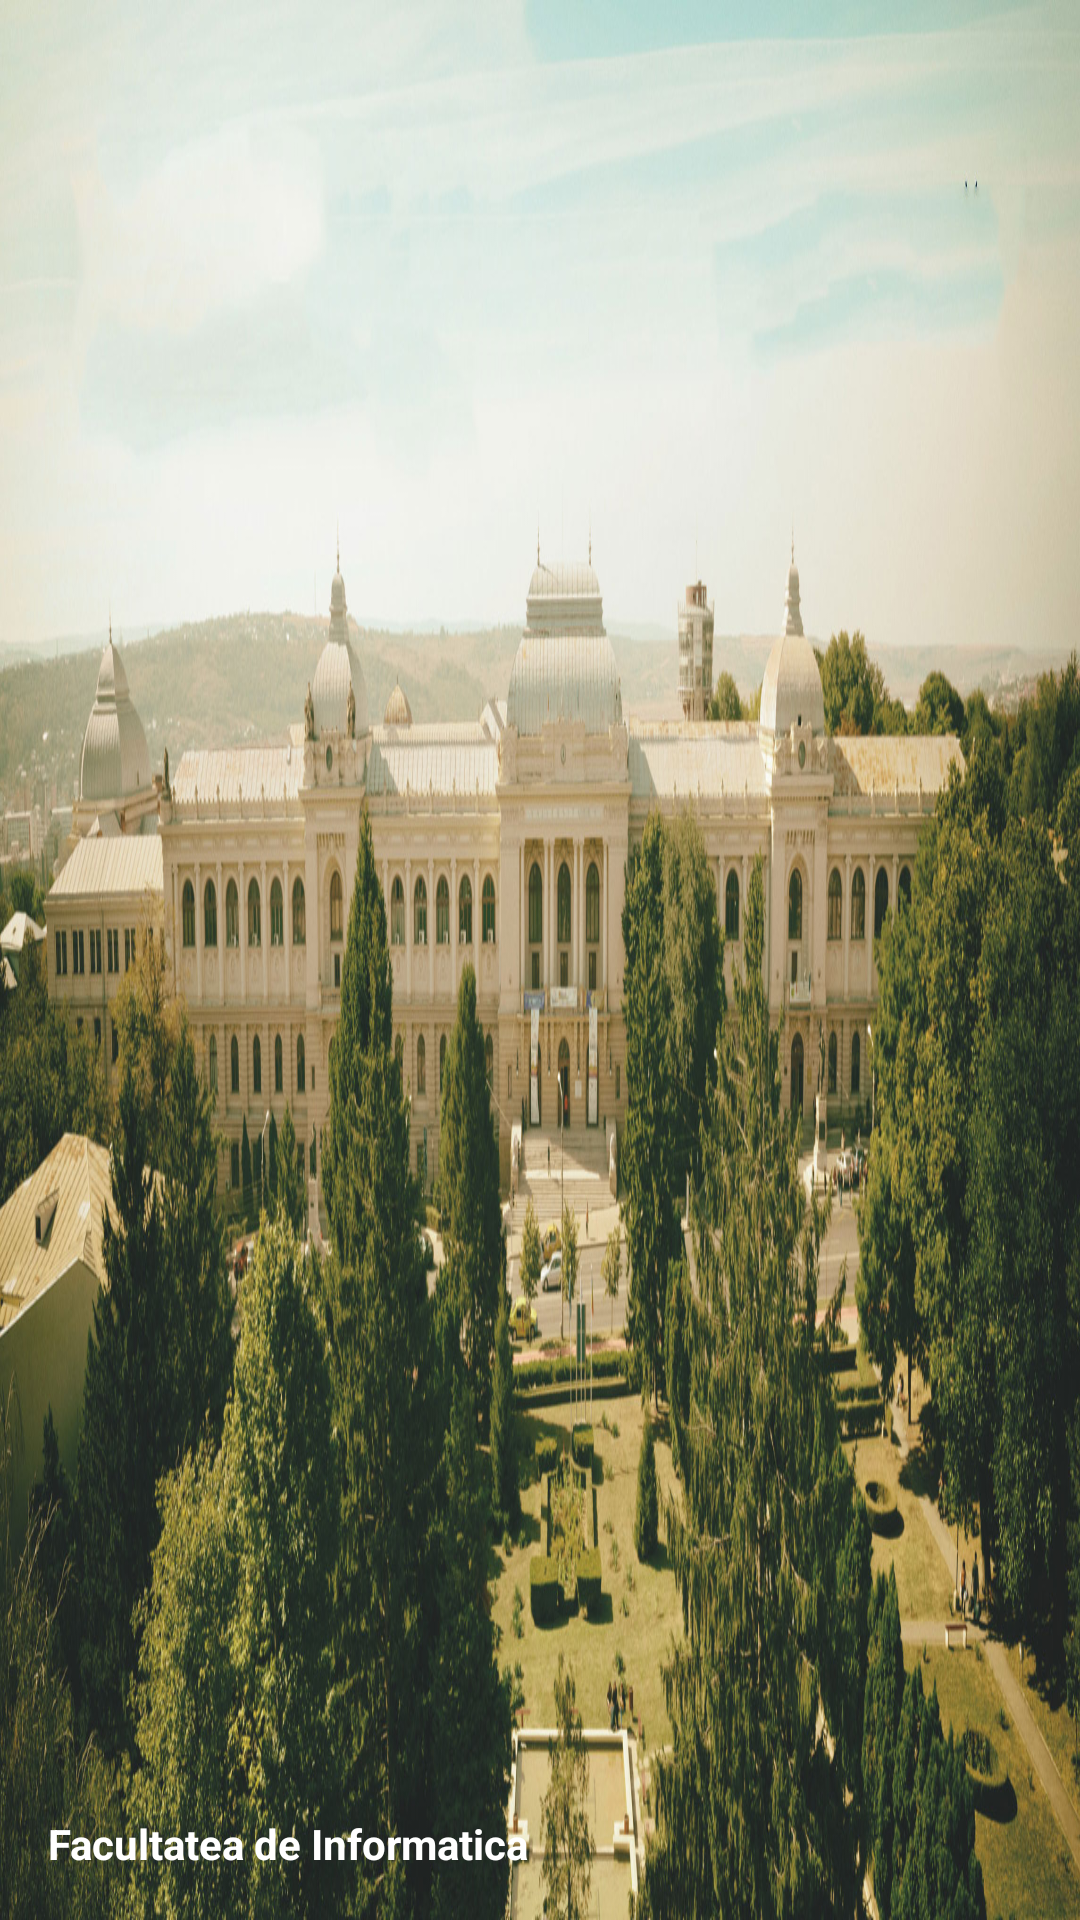

Android layout source for this screen:
<!-- AndroidManifest.xml: application theme AppTheme -->
<!-- res/layout/nav_header.xml -->
<?xml version="1.0" encoding="utf-8"?>
<LinearLayout xmlns:android="http://schemas.android.com/apk/res/android"
    android:layout_width="match_parent"
    android:layout_height="176dp"
    android:background="@drawable/building"
    android:gravity="bottom"
    android:orientation="vertical"
    android:padding="16dp"
    android:theme="@style/ThemeOverlay.AppCompat.Dark">

    <ImageView
        android:layout_width="wrap_content"
        android:layout_height="wrap_content"
        android:src="@mipmap/ic_launcher_round" />

    <TextView
        android:layout_width="wrap_content"
        android:layout_height="wrap_content"
        android:paddingTop="8dp"
        android:text="Facultatea de Informatica"
        android:textColor="#FFF"
        android:textStyle="bold"
        android:textAppearance="@style/TextAppearance.AppCompat.Body1" />
</LinearLayout>
<!-- resources referenced by this layout -->
<resources>
  <!-- drawable building: jpg bitmap (drawable, 504901 bytes) -->
  <style name="AppTheme" parent="Theme.AppCompat.Light.DarkActionBar">
          
          <item name="colorPrimary">@color/colorPrimary</item>
          <item name="colorPrimaryDark">@color/colorPrimaryDark</item>
          <item name="colorAccent">@color/colorAccent</item>
          <item name="android:textColorPrimary">@color/colorPrimaryDark</item>
      </style>
  <color name="colorPrimary">#6430f3</color>
  <color name="colorPrimaryDark">#5420E3</color>
  <color name="colorAccent">#F3EEDA</color>
</resources>
